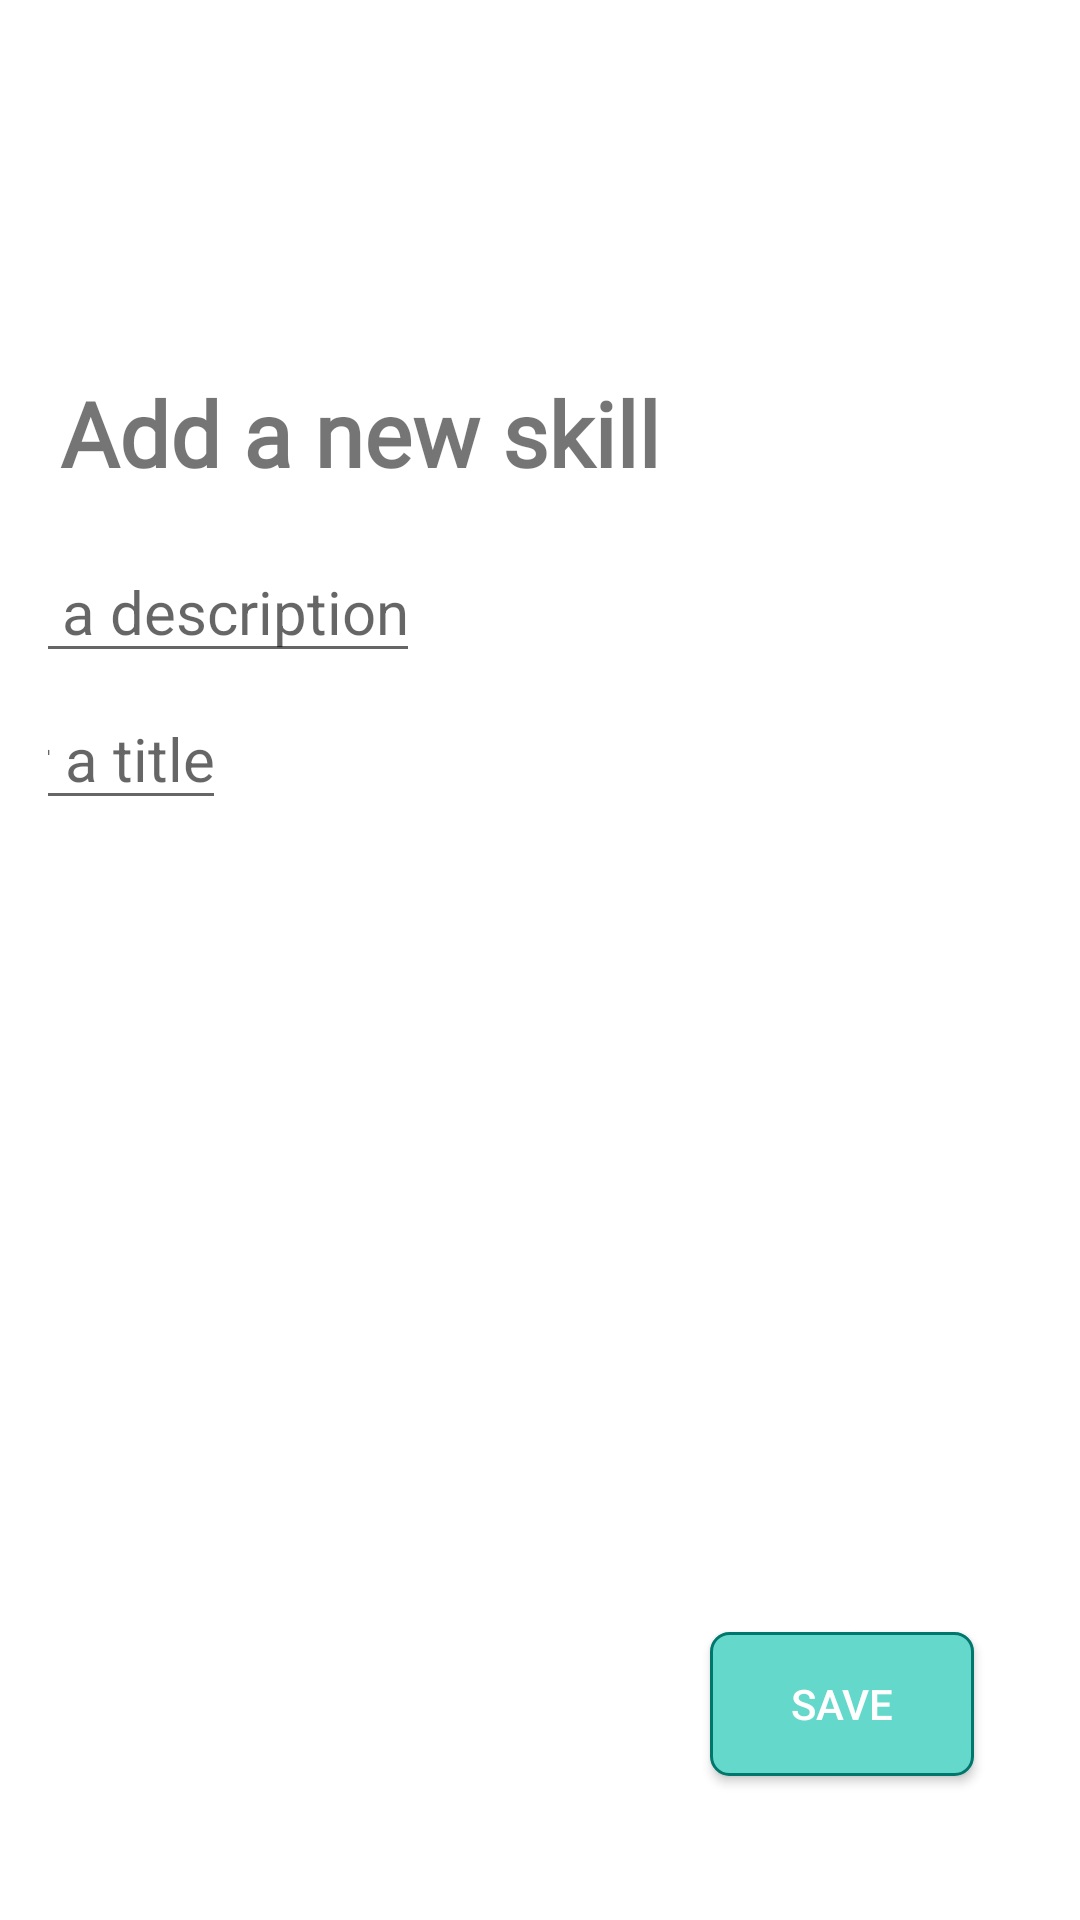

The Android layout XML behind this screen, and the referenced resources:
<!-- AndroidManifest.xml: application theme Theme.WhatDidILearn -->
<!-- res/layout/activity_add_item.xml -->
<?xml version="1.0" encoding="utf-8"?>
<androidx.constraintlayout.widget.ConstraintLayout xmlns:android="http://schemas.android.com/apk/res/android"
    xmlns:app="http://schemas.android.com/apk/res-auto"
    xmlns:tools="http://schemas.android.com/tools"
    android:layout_width="match_parent"
    android:layout_height="match_parent"
    android:padding="16dp">


    <TextView
        android:id="@+id/textView"
        android:layout_width="match_parent"
        android:layout_height="wrap_content"
        android:layout_marginStart="4dp"
        android:layout_marginTop="108dp"
        android:fontFamily="@font/comfortaa_bold"
        android:text="Add a new skill"
        android:textSize="30sp"
        android:textStyle="bold"
        app:layout_constraintStart_toStartOf="parent"
        app:layout_constraintTop_toTopOf="parent" />

    <EditText
        android:id="@+id/enter_title"
        android:layout_width="wrap_content"
        android:layout_height="wrap_content"
        android:layout_marginStart="1dp"
        android:layout_marginTop="5dp"
        android:hint="enter a title"
        android:textSize="20sp"
        app:layout_constraintStart_toStartOf="@+id/enter_description"
        app:layout_constraintTop_toBottomOf="@+id/enter_description" />

    <EditText
        android:id="@+id/enter_description"
        android:layout_width="wrap_content"
        android:layout_height="wrap_content"
        android:layout_marginTop="16dp"
        android:layout_marginEnd="204dp"
        android:hint="enter a description"
        android:textSize="20sp"
        app:layout_constraintEnd_toEndOf="@+id/textView"
        app:layout_constraintTop_toBottomOf="@+id/textView" />

    <Button
        android:id="@+id/button_save_addSkill"
        android:layout_width="wrap_content"
        android:layout_height="wrap_content"
        android:layout_marginBottom="32dp"
        android:background="@drawable/background_button"
        android:text="@string/save"
        android:textColor="@color/white"
        app:layout_constraintBottom_toBottomOf="parent"
        app:layout_constraintEnd_toEndOf="parent"
        app:layout_constraintHorizontal_bias="0.919"
        app:layout_constraintStart_toStartOf="parent" />

</androidx.constraintlayout.widget.ConstraintLayout>
<!-- resources referenced by this layout -->
<resources>
  <color name="white">#FFFFFFFF</color>
  <!-- drawable background_button (drawable) -->
  <?xml version="1.0" encoding="utf-8"?>
  <shape xmlns:android="http://schemas.android.com/apk/res/android">
      <stroke android:color="@color/p_darker" android:width="1dp"/>
      <solid android:color="@color/primary_color"/>
      <corners android:radius="6dp"/>
  </shape>
  <string name="save">SAVE</string>
  <style name="Theme.WhatDidILearn" parent="Theme.MaterialComponents.DayNight.DarkActionBar">
          
          <item name="colorPrimary">@color/primary_color</item>
          <item name="colorPrimaryVariant">@color/p_darker</item>
          <item name="colorOnPrimary">@color/p_light</item>
          
          <item name="colorSecondary">@color/teal_200</item>
          <item name="colorSecondaryVariant">@color/teal_700</item>
          <item name="colorOnSecondary">@color/white</item>
          
          <item name="android:statusBarColor" tools:targetApi="l">?attr/colorPrimaryVariant</item>
          
      </style>
  <color name="p_darker">#00766c</color>
  <color name="primary_color">#64d8cb</color>
  <color name="p_light">#26a69a</color>
  <color name="teal_200">#FF03DAC5</color>
  <color name="teal_700">#FF018786</color>
</resources>
